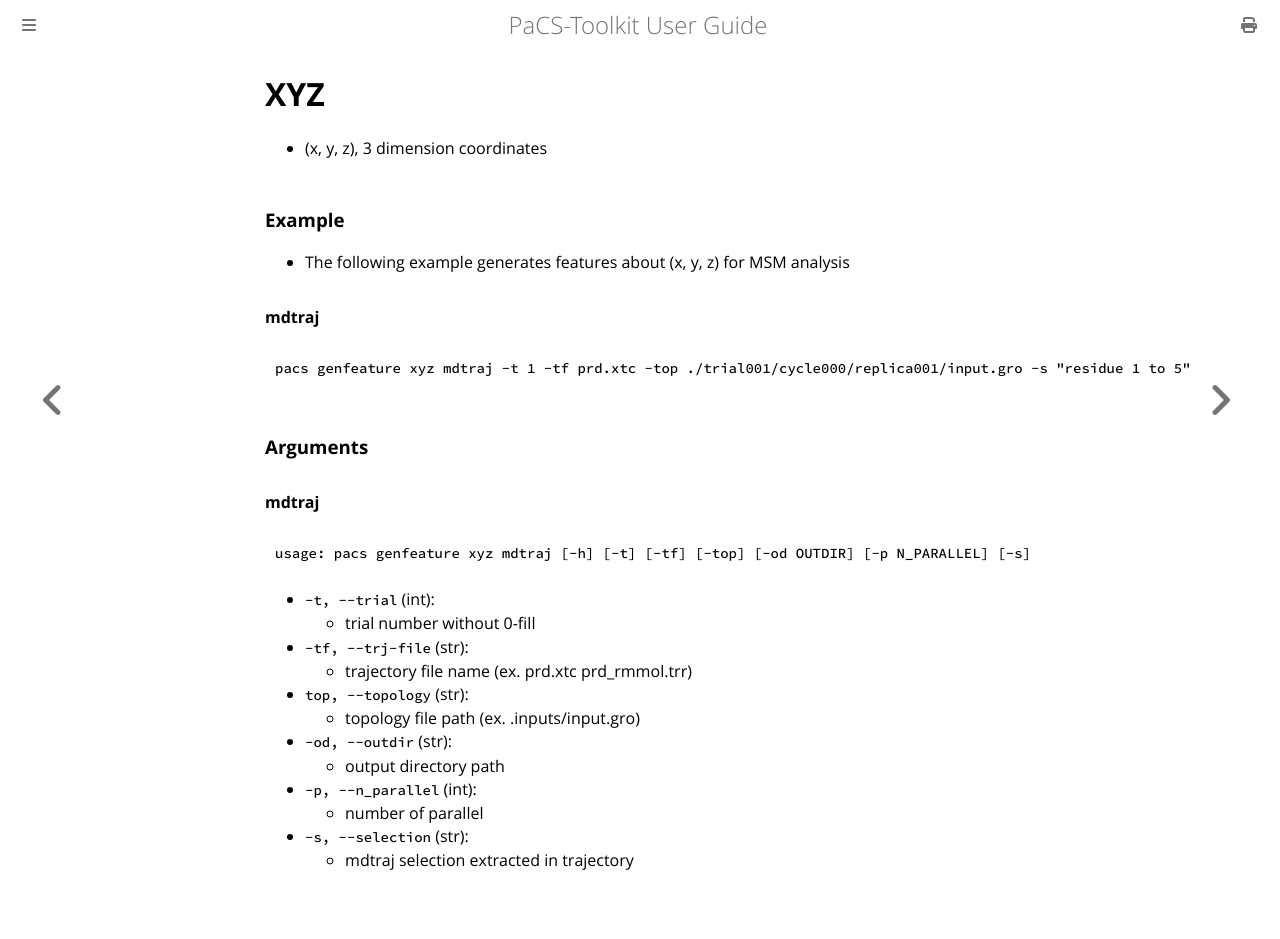

repository: Kitaolab/PaCS-Toolkit · page: genfeature/xyz.html · generator: mdbook

# XYZ
- (x, y, z), 3 dimension coordinates

### Example
- The following example generates features about (x, y, z) for MSM analysis

#### mdtraj
```shell
pacs genfeature xyz mdtraj -t 1 -tf prd.xtc -top ./trial001/cycle000/replica001/input.gro -s "residue 1 to 5"
```


### Arguments

#### mdtraj
```plaintext
usage: pacs genfeature xyz mdtraj [-h] [-t] [-tf] [-top] [-od OUTDIR] [-p N_PARALLEL] [-s] 
```

- `-t, --trial` (int):
  - trial number without 0-fill
- `-tf, --trj-file` (str):
  - trajectory file name (ex. prd.xtc prd_rmmol.trr)
- `top, --topology` (str):
  - topology file path (ex. .inputs/input.gro)
- `-od, --outdir` (str):
  - output directory path
- `-p, --n_parallel` (int):
  - number of parallel
- `-s, --selection` (str):
  - mdtraj selection extracted in trajectory
